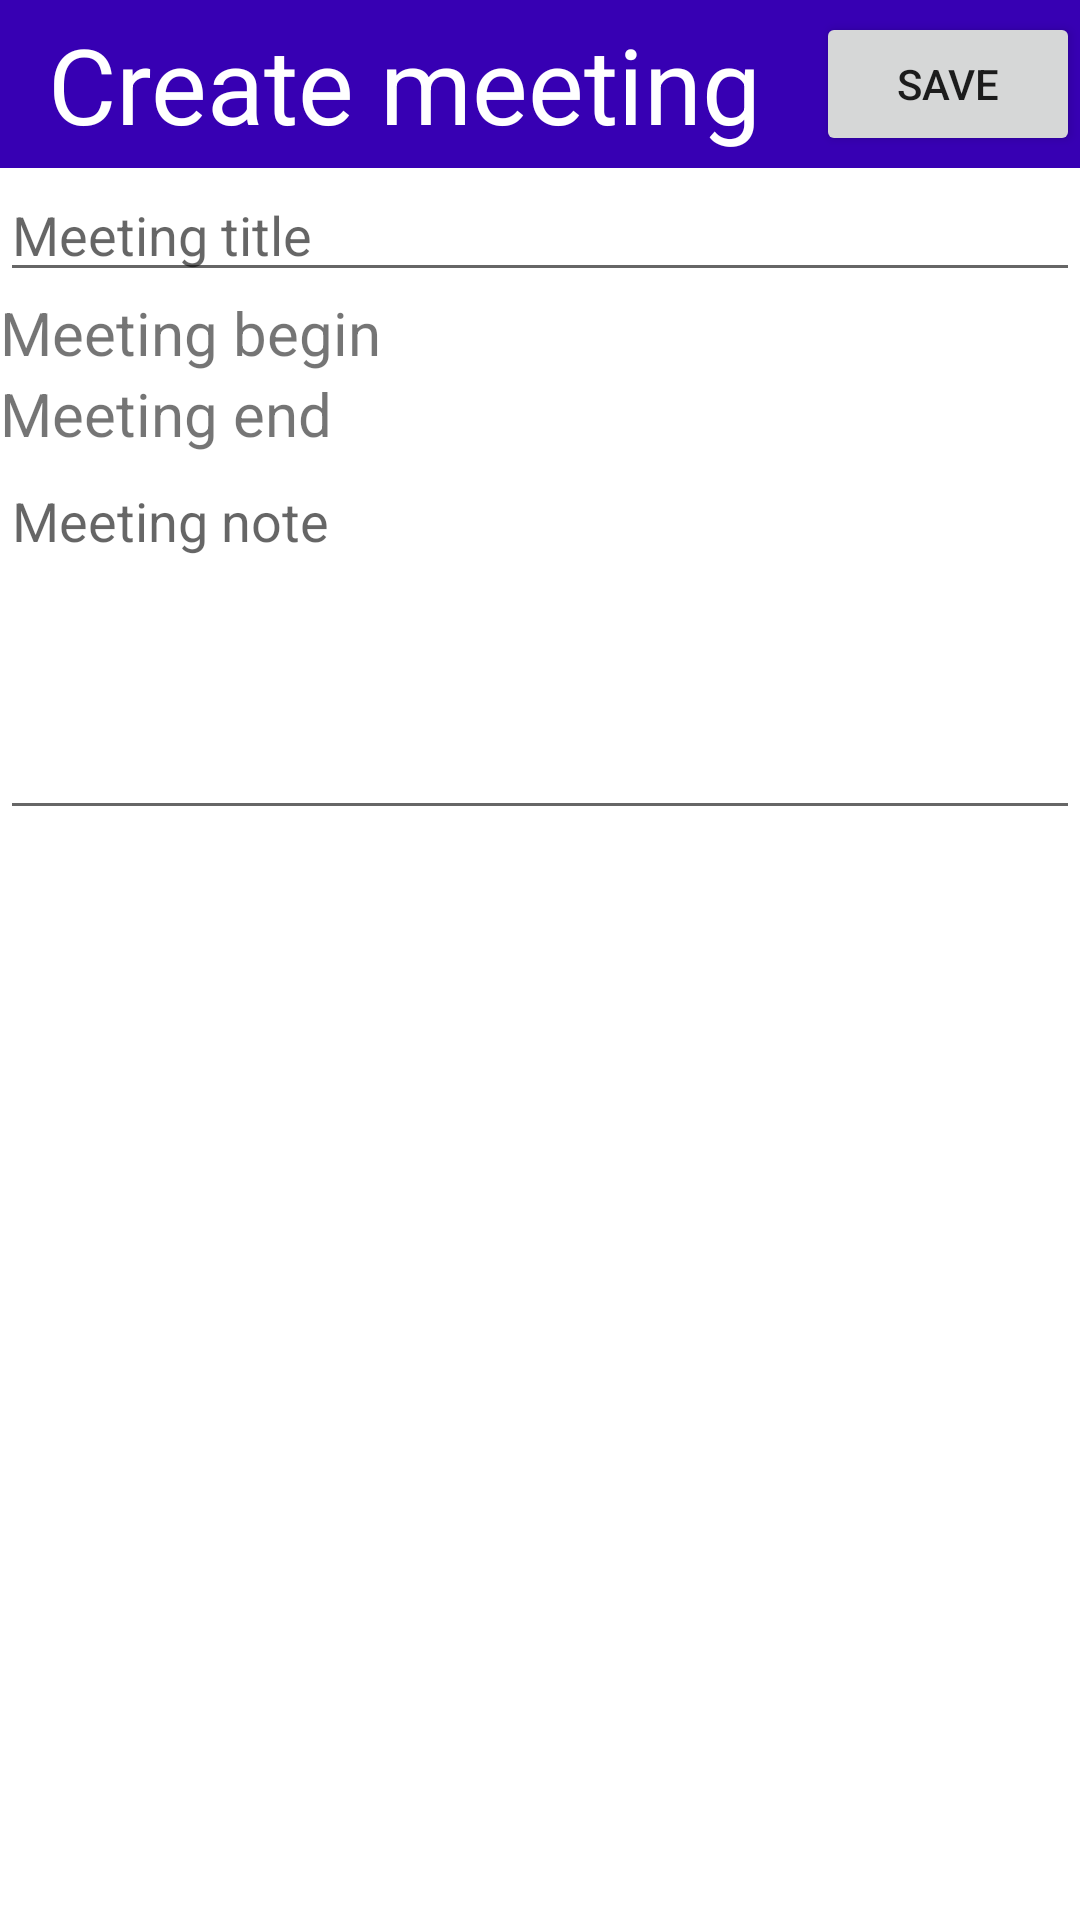

Reconstruct the res/layout file that produces this screen, plus the resources it refers to.
<!-- AndroidManifest.xml: application theme Theme.SummerPractics -->
<!-- res/layout/fragment_create_meeting.xml -->
<?xml version="1.0" encoding="utf-8"?>
<androidx.appcompat.widget.LinearLayoutCompat xmlns:android="http://schemas.android.com/apk/res/android"
    xmlns:app="http://schemas.android.com/apk/res-auto"
    xmlns:tools="http://schemas.android.com/tools"
    android:layout_width="match_parent"
    android:layout_height="match_parent"
    android:orientation="vertical"
    tools:context=".fragments.CreateMeetingFragment">

    <androidx.appcompat.widget.Toolbar
        android:layout_width="match_parent"
        android:layout_height="wrap_content"
        android:background="@color/purple_700">

        <androidx.appcompat.widget.AppCompatTextView
            android:layout_width="wrap_content"
            android:layout_height="wrap_content"
            android:text="@string/create_meeting"
            android:textColor="@color/white"
            android:textSize="35sp" />

        <androidx.appcompat.widget.AppCompatButton
            android:id="@+id/meeting_save_button"
            android:layout_width="wrap_content"
            android:layout_height="wrap_content"
            android:layout_gravity="center_vertical|end"
            android:text="@string/save_button" />

    </androidx.appcompat.widget.Toolbar>

    <androidx.constraintlayout.widget.ConstraintLayout
        android:layout_width="match_parent"
        android:layout_height="match_parent">

        <androidx.appcompat.widget.AppCompatEditText
            android:id="@+id/meeting_title_edittext"
            android:layout_width="match_parent"
            android:layout_height="wrap_content"
            android:hint="@string/meeting_title_hint"
            app:layout_constraintStart_toStartOf="parent"
            app:layout_constraintTop_toTopOf="parent" />

        <androidx.appcompat.widget.AppCompatTextView
            android:id="@+id/start_meeting_textview"
            android:layout_width="wrap_content"
            android:layout_height="wrap_content"
            android:text="@string/meeting_data_begin"
            android:textSize="20sp"
            app:layout_constraintStart_toStartOf="parent"
            app:layout_constraintTop_toBottomOf="@id/meeting_title_edittext" />

        <androidx.appcompat.widget.AppCompatTextView
            android:id="@+id/end_meeting_textview"
            android:layout_width="wrap_content"
            android:layout_height="wrap_content"
            android:text="@string/meeting_data_end"
            android:textSize="20sp"
            app:layout_constraintStart_toStartOf="parent"
            app:layout_constraintTop_toBottomOf="@id/start_meeting_textview" />

        <androidx.appcompat.widget.AppCompatTextView
            android:id="@+id/meeting_set_date_textview1"
            android:layout_width="wrap_content"
            android:layout_height="wrap_content"
            android:layout_marginStart="4dp"
            android:textSize="20sp"
            app:layout_constraintStart_toEndOf="@id/start_meeting_textview"
            app:layout_constraintTop_toBottomOf="@id/meeting_title_edittext"
            tools:hint="@string/date_format" />

        <androidx.appcompat.widget.AppCompatTextView
            android:id="@+id/meeting_set_date_textview2"
            android:layout_width="wrap_content"
            android:layout_height="wrap_content"
            android:textSize="20sp"
            app:layout_constraintStart_toStartOf="@id/meeting_set_date_textview1"
            app:layout_constraintTop_toBottomOf="@id/start_meeting_textview"
            tools:hint="@string/date_format" />

        <androidx.appcompat.widget.AppCompatTextView
            android:id="@+id/meeting_set_time_begin"
            android:layout_width="wrap_content"
            android:layout_height="wrap_content"
            android:layout_marginStart="8dp"
            android:textSize="20sp"
            app:layout_constraintStart_toEndOf="@id/meeting_set_date_textview1"
            app:layout_constraintTop_toTopOf="@id/meeting_set_date_textview1"
            tools:hint="@string/time_format" />

        <androidx.appcompat.widget.AppCompatTextView
            android:id="@+id/meeting_set_time_end"
            android:layout_width="wrap_content"
            android:layout_height="wrap_content"
            android:textSize="20sp"
            app:layout_constraintEnd_toEndOf="@id/meeting_set_time_begin"
            app:layout_constraintStart_toStartOf="@id/meeting_set_time_begin"
            app:layout_constraintTop_toBottomOf="@id/meeting_set_time_begin"
            tools:hint="@string/time_format" />


        <androidx.appcompat.widget.AppCompatEditText
            android:id="@+id/meeting_note_edittext"
            android:layout_width="match_parent"
            android:layout_height="wrap_content"
            android:gravity="top|start"
            android:hint="@string/meeting_note_hint"
            android:inputType="textMultiLine"
            android:minLines="5"
            app:layout_constraintStart_toStartOf="parent"
            app:layout_constraintTop_toBottomOf="@id/meeting_set_time_end" />

        

    </androidx.constraintlayout.widget.ConstraintLayout>

</androidx.appcompat.widget.LinearLayoutCompat>
<!-- resources referenced by this layout -->
<resources>
  <string name="create_meeting">Create meeting</string>
  <string name="date_format">dd/MM/yyyy</string>
  <string name="meeting_data_begin">Meeting begin</string>
  <string name="meeting_data_end">Meeting end</string>
  <string name="meeting_note_hint">Meeting note</string>
  <string name="meeting_title_hint">Meeting title</string>
  <string name="save_button">Save</string>
  <string name="time_format">HH:mm</string>
  <style name="Theme.SummerPractics" parent="Theme.MaterialComponents.DayNight.DarkActionBar">
          
          <item name="colorPrimary">@color/purple_500</item>
          <item name="colorPrimaryVariant">@color/purple_700</item>
          <item name="colorOnPrimary">@color/white</item>
          
          <item name="colorSecondary">@color/teal_200</item>
          <item name="colorSecondaryVariant">@color/teal_700</item>
          <item name="colorOnSecondary">@color/black</item>
          
          <item name="android:statusBarColor" tools:targetApi="l">?attr/colorPrimaryVariant</item>
          
      </style>
  <!-- not gathered from this repository: default colours our renderer supplied (Android Studio template values) -->
  <color name="purple_500">#FF6200EE</color>
  <color name="purple_700">#FF3700B3</color>
  <color name="teal_200">#FF03DAC5</color>
  <color name="teal_700">#FF018786</color>
  <color name="black">#FF000000</color>
  <color name="white">#FFFFFFFF</color>
</resources>
